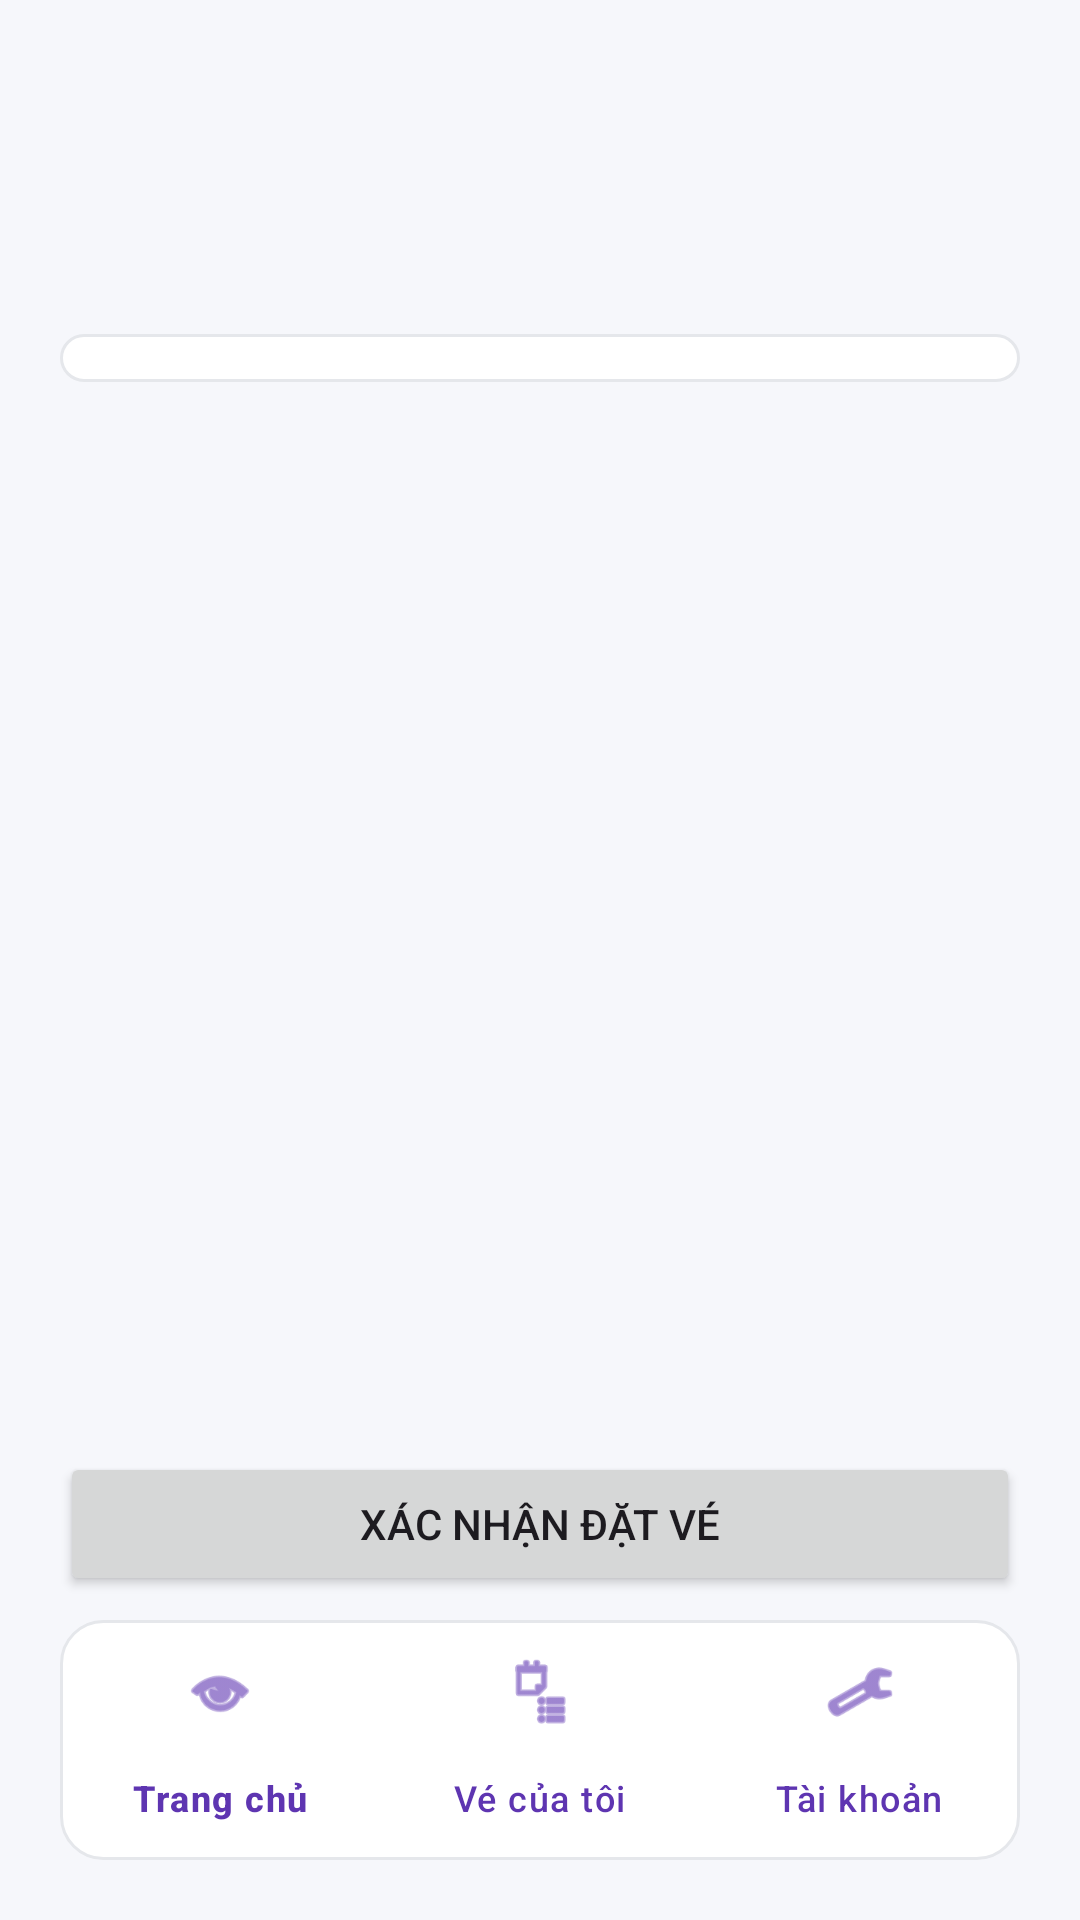

Layout XML and referenced resources for this Android screen:
<!-- AndroidManifest.xml: application theme Theme.Bai5Firebase -->
<!-- res/layout/activity_seat_selection.xml -->
<?xml version="1.0" encoding="utf-8"?>
<LinearLayout xmlns:android="http://schemas.android.com/apk/res/android"
    xmlns:app="http://schemas.android.com/apk/res-auto"
    android:layout_width="match_parent"
    android:layout_height="match_parent"
    android:background="@color/screenBg"
    android:orientation="vertical"
    android:padding="20dp">

    <TextView
        android:id="@+id/tvSeatTitle"
        android:layout_width="match_parent"
        android:layout_height="wrap_content"
        android:textColor="@color/textPrimary"
        android:textSize="22sp"
        android:textStyle="bold" />

    <TextView
        android:id="@+id/tvSeatShowtimeInfo"
        android:layout_width="match_parent"
        android:layout_height="wrap_content"
        android:layout_marginTop="6dp"
        android:textColor="@color/textSecondary" />

    <TextView
        android:id="@+id/tvSeatSelectedInfo"
        android:layout_width="match_parent"
        android:layout_height="wrap_content"
        android:layout_marginTop="8dp"
        android:textColor="@color/primary"
        android:textStyle="bold" />

    <ScrollView
        android:layout_width="match_parent"
        android:layout_height="0dp"
        android:layout_marginTop="10dp"
        android:layout_weight="1">

        <GridLayout
            android:id="@+id/gridSeats"
            android:layout_width="match_parent"
            android:layout_height="wrap_content"
            android:background="@drawable/bg_card"
            android:columnCount="8"
            android:padding="8dp" />
    </ScrollView>

    <Button
        android:id="@+id/btnConfirmSeatBooking"
        android:layout_width="match_parent"
        android:layout_height="wrap_content"
        android:layout_marginTop="10dp"
        android:text="Xác nhận đặt vé" />

    <com.google.android.material.bottomnavigation.BottomNavigationView
        android:id="@+id/bottomNavMain"
        android:layout_width="match_parent"
        android:layout_height="wrap_content"
        android:layout_marginTop="8dp"
        android:background="@drawable/bg_card"
        app:itemIconTint="@color/primary"
        app:itemTextColor="@color/primary"
        app:menu="@menu/main_bottom_nav_menu" />

</LinearLayout>
<!-- resources referenced by this layout -->
<resources>
  <color name="primary">#5E35B1</color>
  <color name="screenBg">#F6F7FB</color>
  <color name="textPrimary">#1F2937</color>
  <color name="textSecondary">#6B7280</color>
  <!-- drawable bg_card (drawable) -->
  <?xml version="1.0" encoding="utf-8"?>
  <shape xmlns:android="http://schemas.android.com/apk/res/android" android:shape="rectangle">
      <solid android:color="@color/cardBg" />
      <corners android:radius="14dp" />
      <stroke
          android:width="1dp"
          android:color="#E5E7EB" />
  </shape>
  <style name="Theme.Bai5Firebase" parent="Base.Theme.Bai5Firebase" />
  <color name="cardBg">#FFFFFFFF</color>
  <style name="Base.Theme.Bai5Firebase" parent="Theme.Material3.DayNight.NoActionBar">
          <item name="colorPrimary">@color/primary</item>
          <item name="colorPrimaryContainer">@color/primaryVariant</item>
          <item name="colorSecondary">@color/secondary</item>
          <item name="android:statusBarColor">@color/primaryVariant</item>
      </style>
  <color name="primaryVariant">#4527A0</color>
  <color name="secondary">#26A69A</color>
</resources>
